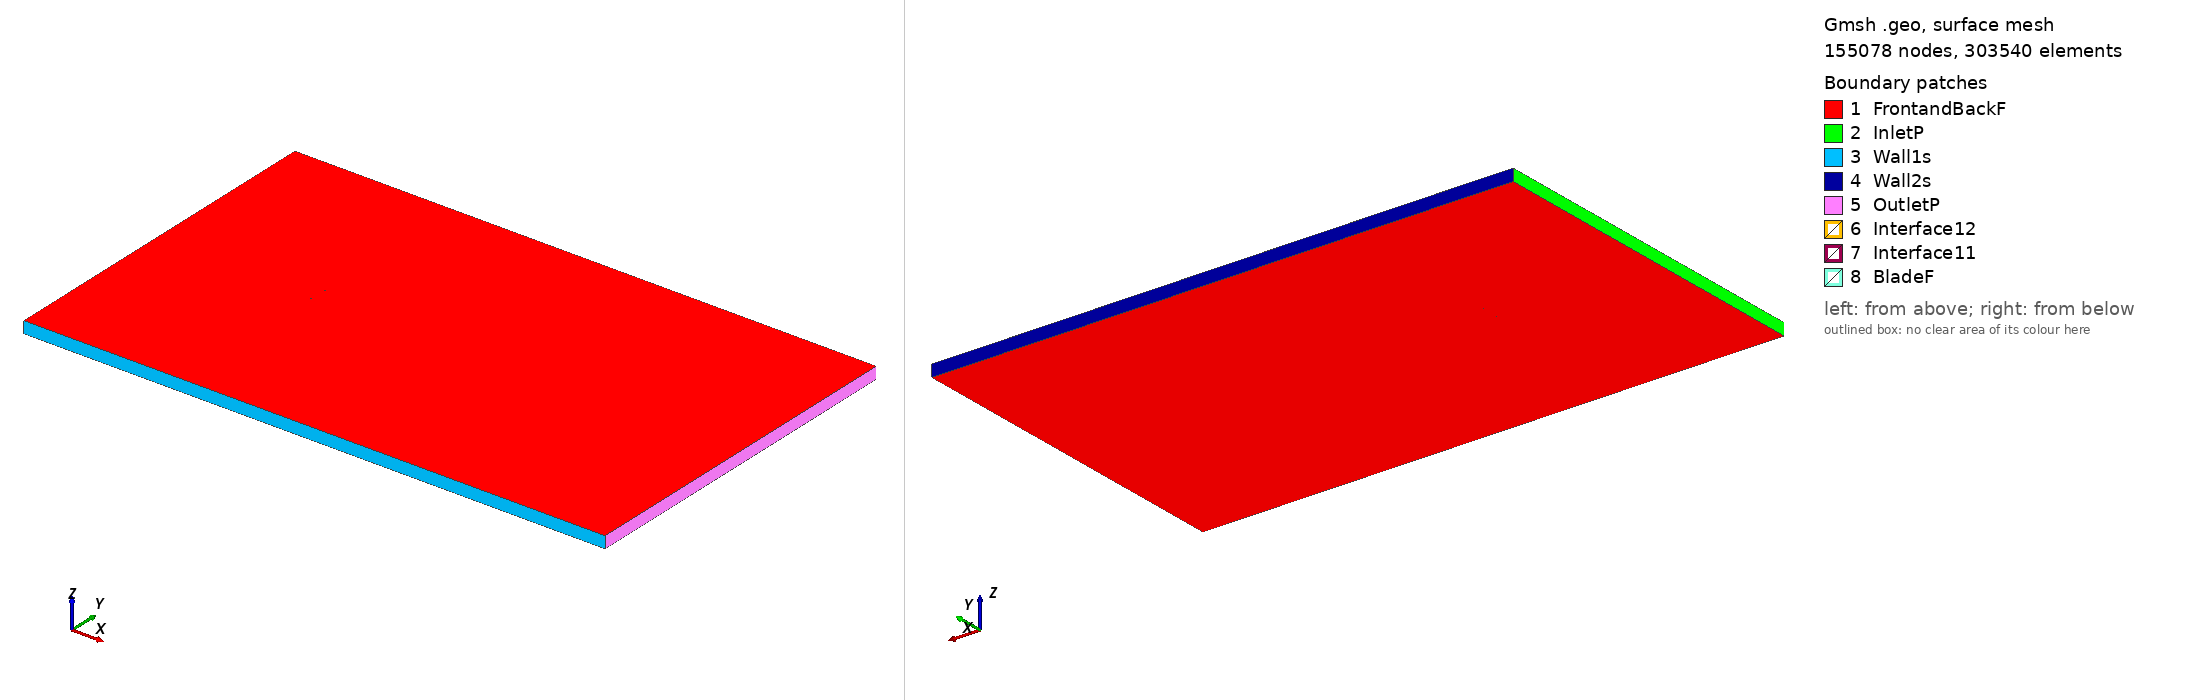

Gmsh geometry script, surface-meshed: 155078 nodes, 303540 surface elements. Boundary patches (legend numbers): 1 FrontandBackF, 2 InletP, 3 Wall1s, 4 Wall2s, 5 OutletP, 6 Interface12, 7 Interface11, 8 BladeF. Left view from above one corner, right view from below the opposite corner. Legend entries are the model's physical surfaces. The drawing asked Gmsh for element sizes between 1% and 20% of the model's largest extent; the script's own settings can give other sizes.

=== goe298_tsr_3.6641_aoa_-3.2725.geo (drawn) ===
SetFactory("OpenCASCADE");

Point(1) = {0.074812, 0.740321, 0, 1.0};
Point(2) = {0.070436, 0.740875, 0, 1.0};
Point(3) = {0.062639, 0.741829, 0, 1.0};
Point(4) = {0.047002, 0.744196, 0, 1.0};
Point(5) = {0.031380, 0.746308, 0, 1.0};
Point(6) = {0.015799, 0.748226, 0, 1.0};
Point(7) = {0.000277, 0.749418, 0, 1.0};
Point(8) = {-0.015183, 0.750000, 0, 1.0};
Point(9) = {-0.030499, 0.749118, 0, 1.0};
Point(10) = {-0.045731, 0.747457, 0, 1.0};
Point(11) = {-0.053281, 0.745864, 0, 1.0};
Point(12) = {-0.060747, 0.743539, 0, 1.0};
Point(13) = {-0.064454, 0.742018, 0, 1.0};
Point(14) = {-0.068098, 0.739932, 0, 1.0};
Point(15) = {-0.071653, 0.736932, 0, 1.0};
Point(16) = {-0.073390, 0.735035, 0, 1.0};
Point(17) = {-0.074878, 0.730606, 0, 1.0};
Point(18) = {-0.072570, 0.726736, 0, 1.0};
Point(19) = {-0.070538, 0.725658, 0, 1.0};
Point(20) = {-0.066611, 0.724892, 0, 1.0};
Point(21) = {-0.062767, 0.724964, 0, 1.0};
Point(22) = {-0.058972, 0.725524, 0, 1.0};
Point(23) = {-0.051389, 0.726721, 0, 1.0};
Point(24) = {-0.043807, 0.727932, 0, 1.0};
Point(25) = {-0.028625, 0.730157, 0, 1.0};
Point(26) = {-0.013415, 0.732122, 0, 1.0};
Point(27) = {0.001850, 0.733538, 0, 1.0};
Point(28) = {0.017127, 0.734787, 0, 1.0};
Point(29) = {0.032423, 0.735891, 0, 1.0};
Point(30) = {0.047716, 0.736981, 0, 1.0};
Point(31) = {0.063007, 0.738122, 0, 1.0};
Point(32) = {0.070658, 0.738617, 0, 1.0};
Point(33) = {0.074898, 0.738815, 0, 1.0};
Point(34) = {-0.074812, -0.740321, 0, 1.0};
Point(35) = {-0.070436, -0.740875, 0, 1.0};
Point(36) = {-0.062639, -0.741829, 0, 1.0};
Point(37) = {-0.047002, -0.744196, 0, 1.0};
Point(38) = {-0.031380, -0.746308, 0, 1.0};
Point(39) = {-0.015799, -0.748226, 0, 1.0};
Point(40) = {-0.000277, -0.749418, 0, 1.0};
Point(41) = {0.015183, -0.750000, 0, 1.0};
Point(42) = {0.030499, -0.749118, 0, 1.0};
Point(43) = {0.045731, -0.747457, 0, 1.0};
Point(44) = {0.053281, -0.745864, 0, 1.0};
Point(45) = {0.060747, -0.743539, 0, 1.0};
Point(46) = {0.064454, -0.742018, 0, 1.0};
Point(47) = {0.068098, -0.739932, 0, 1.0};
Point(48) = {0.071653, -0.736932, 0, 1.0};
Point(49) = {0.073390, -0.735035, 0, 1.0};
Point(50) = {0.074878, -0.730606, 0, 1.0};
Point(51) = {0.072570, -0.726736, 0, 1.0};
Point(52) = {0.070538, -0.725658, 0, 1.0};
Point(53) = {0.066611, -0.724892, 0, 1.0};
Point(54) = {0.062767, -0.724964, 0, 1.0};
Point(55) = {0.058972, -0.725524, 0, 1.0};
Point(56) = {0.051389, -0.726721, 0, 1.0};
Point(57) = {0.043807, -0.727932, 0, 1.0};
Point(58) = {0.028625, -0.730157, 0, 1.0};
Point(59) = {0.013415, -0.732122, 0, 1.0};
Point(60) = {-0.001850, -0.733538, 0, 1.0};
Point(61) = {-0.017127, -0.734787, 0, 1.0};
Point(62) = {-0.032423, -0.735891, 0, 1.0};
Point(63) = {-0.047716, -0.736981, 0, 1.0};
Point(64) = {-0.063007, -0.738122, 0, 1.0};
Point(65) = {-0.070658, -0.738617, 0, 1.0};
Point(66) = {-0.074898, -0.738815, 0, 1.0};

// Lines: first blade (splines 1-4)
Spline(1) = {1:33};
Spline(2) = {33,1};

// Lines: second blade (splines 5-8)
Spline(3) = {34:66};
Spline(4) = {66,34};

// Outer domain (points 20001-4 and lines)
Point(67) = {-13.50000000, -15.00000000, 0, 1.0};
Point(68) = {-13.50000000, 15.00000000, 0, 1.0};
Point(69) = {36.00000000, 15.00000000, 0, 1.0};
Point(70) = {36.00000000, -15.00000000, 0, 1.0};
Line(11) = {67, 68};
Line(12) = {68, 69};
Line(13) = {69, 70};
Line(14) = {67, 70};

// Interface (between moving and stationary domain) (circles)
Circle(9) = {0, 0, 0, 0.80000000, 0, 2*Pi};
Circle(10) = {0, 0, 0, 0.80000000, 0, 2*Pi};

// Loops collect Lines/Splines/etc (blade1, blade2, domain, first circle)
Line Loop(1) = {1:2};
Line Loop(2) = {3:4};
Line Loop(3) = {11,12,13,-14};
Line Loop(4) = {9};

// BooleanDifference cuts out the circle/interface from the domain
Plane Surface(1) = {3};
Plane Surface(2) = {4};
BooleanDifference{ Surface{1}; Delete;}{ Surface{2}; Delete;}

// This one cuts out the blades from the inner circle/interface
Line Loop(6) = {10};
Plane Surface(5) = {6};
Plane Surface(6) = {1};
Plane Surface(7) = {2};
BooleanDifference{ Surface{5}; Delete;}{ Surface{6,7}; Delete;}

// extrude to 3rd dimension
Extrude {0, 0, 1} {Surface{1}; Surface{5}; Layers{1}; Recombine;}

// Physical Surfaces are the named boundaries (patches)
Physical Surface("Interface11") = {12};
Physical Surface("Interface12") = {10};

// sides of domain
Physical Surface("InletP") = {6};
Physical Surface("OutletP") = {9};

// top and bottom of domain
Physical Surface("Wall1s") = {7};
Physical Surface("Wall2s") = {8};

// Check FrontandBackF by ensuring there is nothing in the 3rd dimension
Physical Surface("FrontandBackF") = {1,11,5,17};
Physical Surface("BladeF") = {13:16};
Physical Volume("Turbine") = {2};
Physical Volume("Farfield") = {1};

// settings for airfoil boundary layer
Field[1] = BoundaryLayer;
Field[1].EdgesList = {1:4};
Field[1].hwall_n = 1e-3;
Field[1].thickness = 1.5e-2;
Field[1].ratio = 1.05;
Field[1].Quads = 1;
BoundaryLayer Field = 1;

// control points for mesh (blade and interface)
// floor((arc length / 1.5mm)/ 2) -> Transfinite Line
Transfinite Line {1,3} = 103 Using Progression 1;
Transfinite Line {2,4} = 2 Using Progression 1;
Transfinite Line {9, 15} = 800 Using Progression 1;

// For more information on gmsh syntax, visit http://gmsh.info/doc/texinfo/gmsh.html
